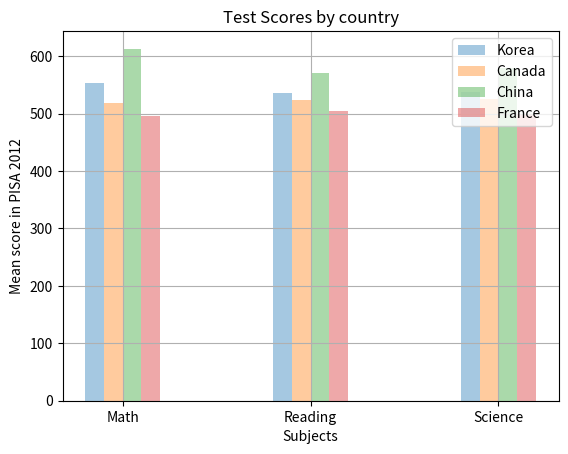

Reproduce this figure in Python.
import matplotlib.pyplot as plt
import numpy as np

col_count = 3
bar_width = .1
alpha = .4

korea_scores = (554, 536, 538)
canada_scores = (518, 523, 525)
china_scores = (613, 570, 580)
france_scores = (495, 505, 499)

index = np.arange(col_count)

k1 = plt.bar(index, korea_scores, bar_width, alpha=alpha, label="Korea")
c1 = plt.bar(index + 0.1, canada_scores, bar_width, alpha=alpha, label="Canada")
ch1 = plt.bar(index + 0.2, china_scores, bar_width, alpha=alpha, label="China")
f1= plt.bar(index + 0.3, france_scores, bar_width, alpha=alpha, label="France")

plt.ylabel("Mean score in PISA 2012")
plt.xlabel("Subjects")
plt.title("Test Scores by country")

plt.xticks(index + .3/2, ("Math", "Reading", "Science"))
plt.legend()
plt.grid(True)

plt.show()